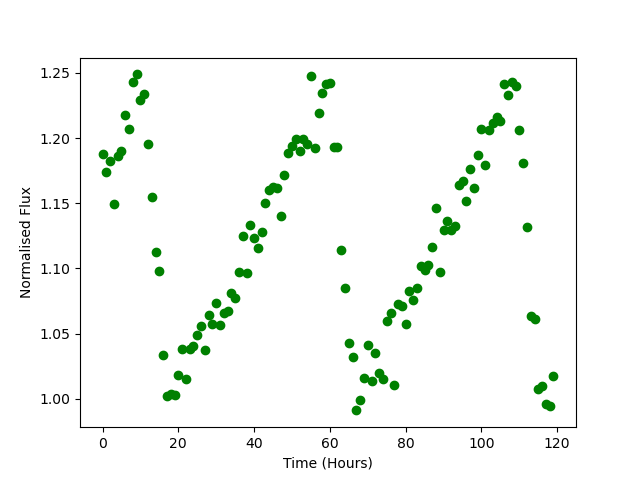

Values plotted in this chart, from the file beside it:
Time, Flux
0.0, 1.188
1.0, 1.174
2.0, 1.182
3.0, 1.15
4.0, 1.186
5.0, 1.19
6.0, 1.217
7.0, 1.207
8.0, 1.243
9.0, 1.249
10.0, 1.229
11.0, 1.234
12.0, 1.196
13.0, 1.155
14.0, 1.113
15.0, 1.098
16.0, 1.034
17.0, 1.002
18.0, 1.003
19.0, 1.003
20.0, 1.019
21.0, 1.038
22.0, 1.015
23.0, 1.038
24.0, 1.04
25.0, 1.049
26.0, 1.056
27.0, 1.037
28.0, 1.064
29.0, 1.057
30.0, 1.073
31.0, 1.057
32.0, 1.066
33.0, 1.068
34.0, 1.082
35.0, 1.077
36.0, 1.097
37.0, 1.125
38.0, 1.096
39.0, 1.133
40.0, 1.123
41.0, 1.116
42.0, 1.128
43.0, 1.15
44.0, 1.16
45.0, 1.163
46.0, 1.162
47.0, 1.14
48.0, 1.172
49.0, 1.189
50.0, 1.194
51.0, 1.199
52.0, 1.19
53.0, 1.199
54.0, 1.196
55.0, 1.248
56.0, 1.192
57.0, 1.219
58.0, 1.235
59.0, 1.241
... 60 more rows
